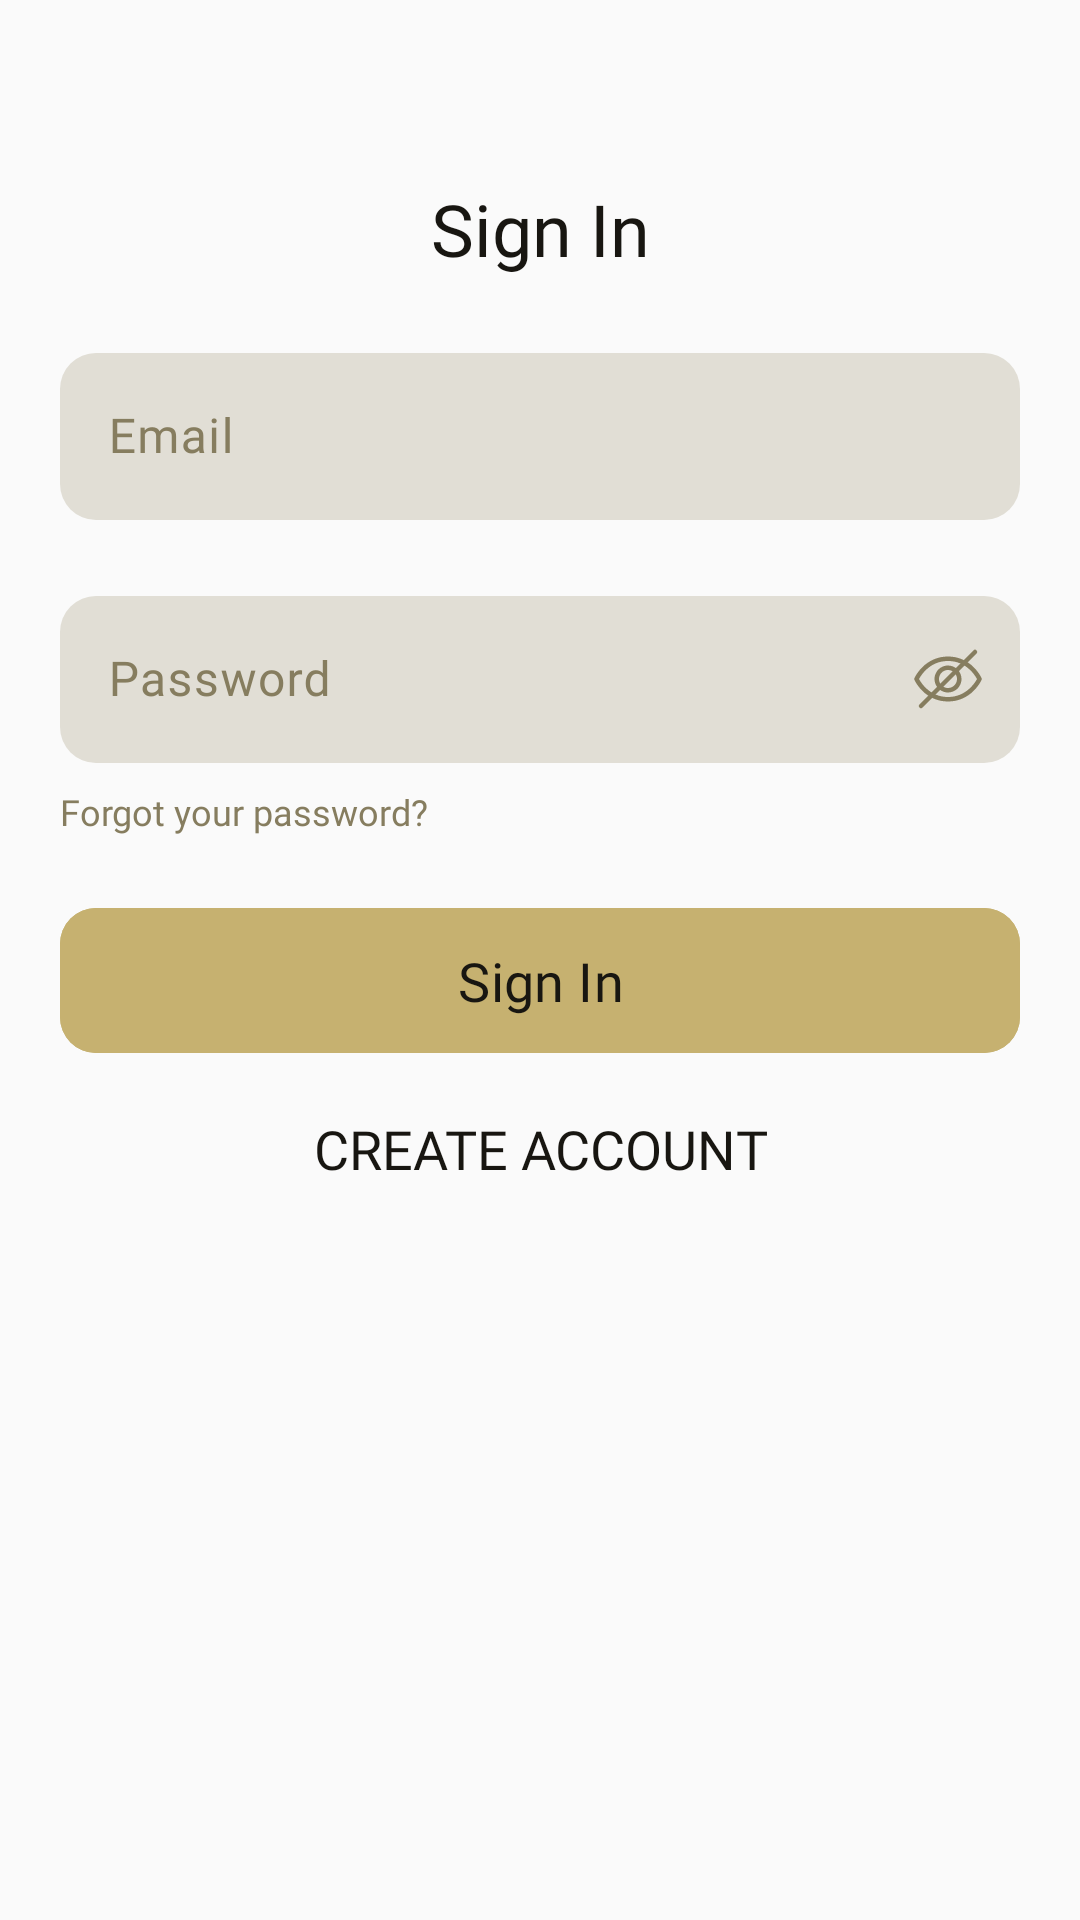

Here is an Android app screen rendered from its layout file. Give the layout XML and the strings, colors and styles it references.
<!-- AndroidManifest.xml: application theme Theme.TFG_Recetario -->
<!-- res/layout/activity_login.xml -->
<?xml version="1.0" encoding="utf-8"?>
<androidx.constraintlayout.widget.ConstraintLayout xmlns:android="http://schemas.android.com/apk/res/android"
    xmlns:app="http://schemas.android.com/apk/res-auto"
    xmlns:tools="http://schemas.android.com/tools"
    android:id="@+id/main"
    android:layout_width="match_parent"
    android:layout_height="match_parent"
    android:background="@color/primario"
    tools:context=".activities.LoginActivity">

    <TextView
        android:id="@+id/textView4"
        android:layout_width="wrap_content"
        android:layout_height="wrap_content"
        android:fontFamily="@font/epilogue_bold"
        android:text="@string/iniciar_sesion"
        android:textColor="@color/titulos"
        android:textSize="24sp"
        android:layout_marginTop="60dp"
        app:layout_constraintEnd_toEndOf="parent"
        app:layout_constraintStart_toStartOf="parent"
        app:layout_constraintTop_toTopOf="parent" />

    <com.google.android.material.textfield.TextInputLayout
        android:id="@+id/emailSignInLayout"
        android:layout_width="match_parent"
        android:layout_height="wrap_content"
        android:layout_marginHorizontal="20dp"
        android:layout_marginTop="20dp"
        android:hint="@string/email"
        android:textColorHint="@color/texto"
        app:hintTextColor="@color/texto"
        app:cursorColor="@color/texto"
        app:placeholderTextColor="@color/texto"
        app:endIconDrawable="@drawable/ic_eye_selector"
        app:layout_constraintEnd_toEndOf="parent"
        app:layout_constraintStart_toStartOf="parent"
        app:layout_constraintTop_toBottomOf="@+id/textView4">

        <com.google.android.material.textfield.TextInputEditText
            android:id="@+id/email_signin"
            android:layout_width="match_parent"
            android:layout_height="wrap_content"
            android:background="@drawable/edit_text_login"
            android:textColor="@color/texto"
            android:fontFamily="@font/epilogue_regular"
            android:textSize="16sp"
            android:inputType="textEmailAddress"/>

    </com.google.android.material.textfield.TextInputLayout>

    <com.google.android.material.textfield.TextInputLayout
        android:id="@+id/passSignInLayout"
        android:layout_width="match_parent"
        android:layout_height="wrap_content"
        android:layout_marginHorizontal="20dp"
        android:layout_marginTop="20dp"
        android:hint="@string/pass"
        android:textColorHint="@color/texto"
        app:hintTextColor="@color/texto"
        app:cursorColor="@color/texto"
        app:placeholderTextColor="@color/texto"
        app:endIconMode="password_toggle"
        app:endIconDrawable="@drawable/ic_eye_selector"
        app:endIconTint="@color/texto"
        app:layout_constraintEnd_toEndOf="parent"
        app:layout_constraintStart_toStartOf="parent"
        app:layout_constraintTop_toBottomOf="@+id/emailSignInLayout">

        <com.google.android.material.textfield.TextInputEditText
            android:id="@+id/password_signin"
            android:layout_width="match_parent"
            android:layout_height="wrap_content"
            android:background="@drawable/edit_text_login"
            android:textColor="@color/texto"
            android:fontFamily="@font/epilogue_regular"
            android:textSize="16sp"
            android:inputType="textPassword"/>

    </com.google.android.material.textfield.TextInputLayout>

    <TextView
        android:id="@+id/forgot_password"
        android:layout_width="wrap_content"
        android:layout_height="wrap_content"
        android:layout_marginStart="20dp"
        android:layout_marginTop="8dp"
        android:fontFamily="@font/epilogue_regular"
        android:text="@string/forgot"
        android:textAllCaps="false"
        android:textColor="@color/texto"
        android:textSize="12sp"
        app:layout_constraintStart_toStartOf="parent"
        app:layout_constraintTop_toBottomOf="@+id/passSignInLayout" />

    <com.google.android.material.button.MaterialButton
        android:id="@+id/signing_btn"
        android:layout_width="match_parent"
        android:layout_height="wrap_content"
        android:layout_marginHorizontal="20dp"
        android:layout_marginVertical="20dp"
        android:backgroundTint="@color/generico"
        android:fontFamily="@font/epilogue_bold"
        android:paddingVertical="12dp"
        android:text="@string/iniciar_sesion"
        android:textColor="@color/textBtn"
        android:textSize="18sp"
        app:cornerRadius="12dp"
        app:layout_constraintEnd_toEndOf="parent"
        app:layout_constraintStart_toStartOf="parent"
        app:layout_constraintTop_toBottomOf="@+id/forgot_password" />

    <Button
        android:id="@+id/tvCrearCuenta"
        android:layout_width="wrap_content"
        android:layout_height="wrap_content"
        android:fontFamily="@font/epilogue_bold"
        android:text="@string/crear_cuenta"
        android:textColor="@color/titulos"
        android:textSize="18sp"
        android:padding="8dp"
        android:layout_marginTop="4dp"
        android:background="@color/transparente"
        app:layout_constraintEnd_toEndOf="parent"
        app:layout_constraintStart_toStartOf="parent"
        app:layout_constraintTop_toBottomOf="@+id/signing_btn" />


</androidx.constraintlayout.widget.ConstraintLayout>
<!-- resources referenced by this layout -->
<resources>
  <color name="generico">#C6B170</color>
  <color name="primario">#FAFAFA</color>
  <color name="textBtn">#181611</color>
  <color name="texto">#867D5F</color>
  <color name="titulos">#181611</color>
  <color name="transparente">#00000000</color>
  <!-- drawable edit_text_login (drawable) -->
  <?xml version="1.0" encoding="utf-8"?>
  <shape xmlns:android="http://schemas.android.com/apk/res/android"
      android:shape="rectangle">
  
      <solid android:color="@color/secundario" />
  
      <corners android:radius="12dp" />
  
  </shape>
  <!-- drawable ic_eye_selector (drawable) -->
  <?xml version="1.0" encoding="utf-8"?>
  <selector xmlns:android="http://schemas.android.com/apk/res/android">
      <item android:drawable="@drawable/ic_eye" android:state_checked="true"/>
      <item android:drawable="@drawable/ic_eye_false" android:state_checked="false"/>
  </selector>
  <string name="crear_cuenta">Create Account</string>
  <string name="email">Email</string>
  <string name="forgot">Forgot your password?</string>
  <string name="iniciar_sesion">Sign In</string>
  <string name="pass">Password</string>
  <style name="Theme.TFG_Recetario" parent="Base.Theme.TFG_Recetario" />
  <color name="secundario">#E1DED5</color>
  <style name="Base.Theme.TFG_Recetario" parent="Theme.Material3.DayNight.NoActionBar">
          
          
          <item name="android:statusBarColor">@color/primario</item>
          <item name="android:windowLightStatusBar">@color/titulos</item>
          <item name="android:navigationBarColor">@color/secundario</item>
          <item name="android:textColorHint">@color/texto</item>
          <item name="android:textCursorDrawable">@color/texto</item>
          <item name="colorControlActivated">@color/titulos</item>
          <item name="checkboxStyle">@style/CheckBoxStyle</item>
      </style>
  <style name="CheckBoxStyle" parent="Widget.AppCompat.CompoundButton.CheckBox">
          <item name="buttonTint">@color/titulos</item>
          <item name="android:button">@drawable/ic_darktheme</item>
          <item name="android:colorControlActivated">@color/titulos</item>
      </style>
  <!-- drawable ic_darktheme (drawable) -->
  <vector xmlns:android="http://schemas.android.com/apk/res/android" android:autoMirrored="true" android:height="24dp" android:viewportHeight="24" android:viewportWidth="24" android:width="24dp">
        
      <path android:fillColor="@color/transparente" android:pathData="M12,1L12,1A11,11 0,0 1,23 12L23,12A11,11 0,0 1,12 23L12,23A11,11 0,0 1,1 12L1,12A11,11 0,0 1,12 1z" android:strokeColor="@color/titulos" android:strokeWidth="2"/>
      
  </vector>
</resources>
